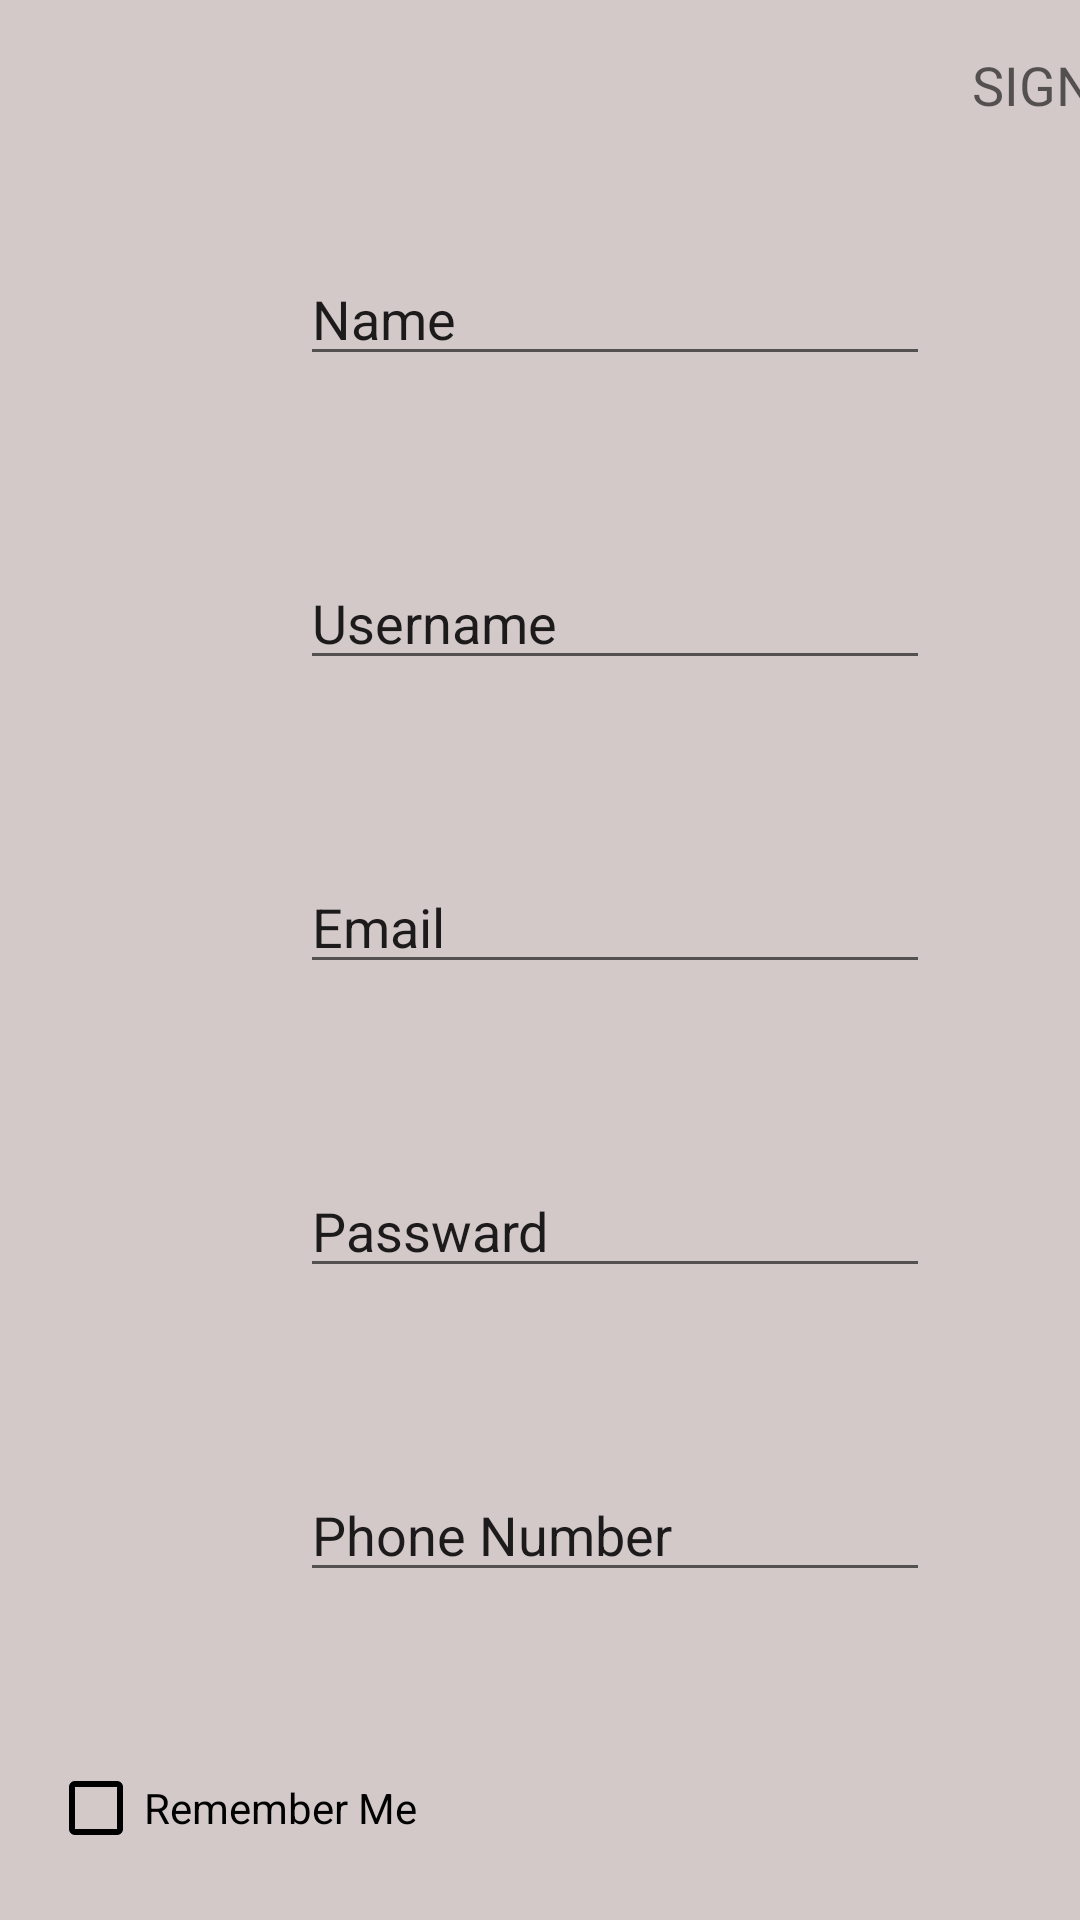

Layout XML and referenced resources for this Android screen:
<!-- AndroidManifest.xml: application theme Theme.AppCompat.Light.NoActionBar -->
<!-- res/layout/activity_customer_sign_up.xml -->
<?xml version="1.0" encoding="utf-8"?>
<androidx.constraintlayout.widget.ConstraintLayout xmlns:android="http://schemas.android.com/apk/res/android"
    xmlns:app="http://schemas.android.com/apk/res-auto"
    xmlns:tools="http://schemas.android.com/tools"
    android:id="@+id/main"
    android:layout_width="match_parent"
    android:layout_height="match_parent"
    android:background="@color/light_backround"
    tools:context=".view.Customer.SignUp.CustomerSignUpActivity">


    <TextView
        android:id="@+id/txtSignUpC"
        android:layout_width="wrap_content"
        android:layout_height="wrap_content"
        android:layout_marginStart="324dp"
        android:layout_marginTop="16dp"
        android:text="SIGN UP"
        android:textAppearance="@style/TextAppearance.AppCompat.Medium"
        app:layout_constraintStart_toStartOf="parent"
        app:layout_constraintTop_toTopOf="parent" />

    <Button
        android:id="@+id/btnFinishC"
        android:layout_width="wrap_content"
        android:layout_height="wrap_content"
        android:layout_marginStart="304dp"
        android:layout_marginTop="676dp"
        android:background="@drawable/rounded_button"
        android:backgroundTint="@color/light_backround"
        android:text="finish"
        app:layout_constraintStart_toStartOf="parent"
        app:layout_constraintTop_toTopOf="parent" />

    <ImageButton
        android:id="@+id/btnBackCS"
        android:layout_width="wrap_content"
        android:layout_height="wrap_content"
        android:layout_marginStart="24dp"
        android:layout_marginTop="16dp"
        android:background="@drawable/baseline_arrow_back_ios_24"
        app:layout_constraintStart_toStartOf="parent"
        app:layout_constraintTop_toTopOf="parent"
        app:tint="@color/black" />

    <Button
        android:id="@+id/btnLogInC"
        android:layout_width="wrap_content"
        android:layout_height="wrap_content"
        android:layout_marginStart="36dp"
        android:layout_marginTop="636dp"
        android:background="@drawable/rounded_button"
        android:text="LOG IN"
        app:layout_constraintEnd_toStartOf="@+id/btnFinishC"
        app:layout_constraintHorizontal_bias="0.0"
        app:layout_constraintStart_toStartOf="parent"
        app:layout_constraintTop_toBottomOf="@+id/btnBackCS"/>


    <CheckBox
        android:id="@+id/checkBox2"
        android:layout_width="wrap_content"
        android:layout_height="wrap_content"
        android:layout_marginStart="16dp"
        android:layout_marginTop="56dp"
        android:buttonTint="@color/black"
        android:text="Remember Me"
        app:layout_constraintStart_toStartOf="parent"
        app:layout_constraintTop_toBottomOf="@+id/edtTelC" />

    <EditText
        android:id="@+id/edtTelC"
        android:layout_width="wrap_content"
        android:layout_height="wrap_content"
        android:layout_marginStart="100dp"
        android:layout_marginTop="60dp"
        android:ems="10"
        android:inputType="text"
        android:text="Phone Number"
        app:layout_constraintStart_toStartOf="parent"
        app:layout_constraintTop_toBottomOf="@id/edtPasswordC" />

    <EditText
        android:id="@+id/edtPasswordC"
        android:layout_width="wrap_content"
        android:layout_height="wrap_content"
        android:layout_marginStart="100dp"
        android:layout_marginTop="60dp"
        android:ems="10"
        android:inputType="text"
        android:text="Passward"
        app:layout_constraintStart_toStartOf="parent"
        app:layout_constraintTop_toBottomOf="@+id/EdtEmailC" />

    <EditText
        android:id="@+id/EdtEmailC"
        android:layout_width="wrap_content"
        android:layout_height="wrap_content"
        android:layout_marginStart="100dp"
        android:layout_marginTop="60dp"
        android:ems="10"
        android:inputType="text"
        android:text="Email"
        app:layout_constraintStart_toStartOf="parent"
        app:layout_constraintTop_toBottomOf="@id/edtUsernameC" />

    <EditText
        android:id="@+id/edtUsernameC"
        android:layout_width="wrap_content"
        android:layout_height="wrap_content"
        android:layout_marginStart="100dp"
        android:layout_marginTop="60dp"
        android:ems="10"
        android:inputType="text"
        android:text="Username"
        app:layout_constraintStart_toStartOf="parent"
        app:layout_constraintTop_toBottomOf="@+id/EdtNameC" />

    <EditText
        android:id="@+id/EdtNameC"
        android:layout_width="wrap_content"
        android:layout_height="wrap_content"
        android:layout_marginStart="100dp"
        android:layout_marginTop="84dp"
        android:ems="10"
        android:inputType="text"
        android:text="Name"
        app:layout_constraintStart_toStartOf="parent"
        app:layout_constraintTop_toTopOf="parent" />

</androidx.constraintlayout.widget.ConstraintLayout>
<!-- resources referenced by this layout -->
<resources>
  <color name="black">#FF000000</color>
  <color name="light_backround">#D3C9C9</color>
  <!-- drawable rounded_button (drawable) -->
  <?xml version="1.0" encoding="utf-8"?>
  
  <shape xmlns:android="http://schemas.android.com/apk/res/android">
      <corners android:radius="30dp" /> 
      <solid android:color="@color/secondary_color" /> 
  </shape>
  <color name="secondary_color">#CCC2C2</color>
</resources>
